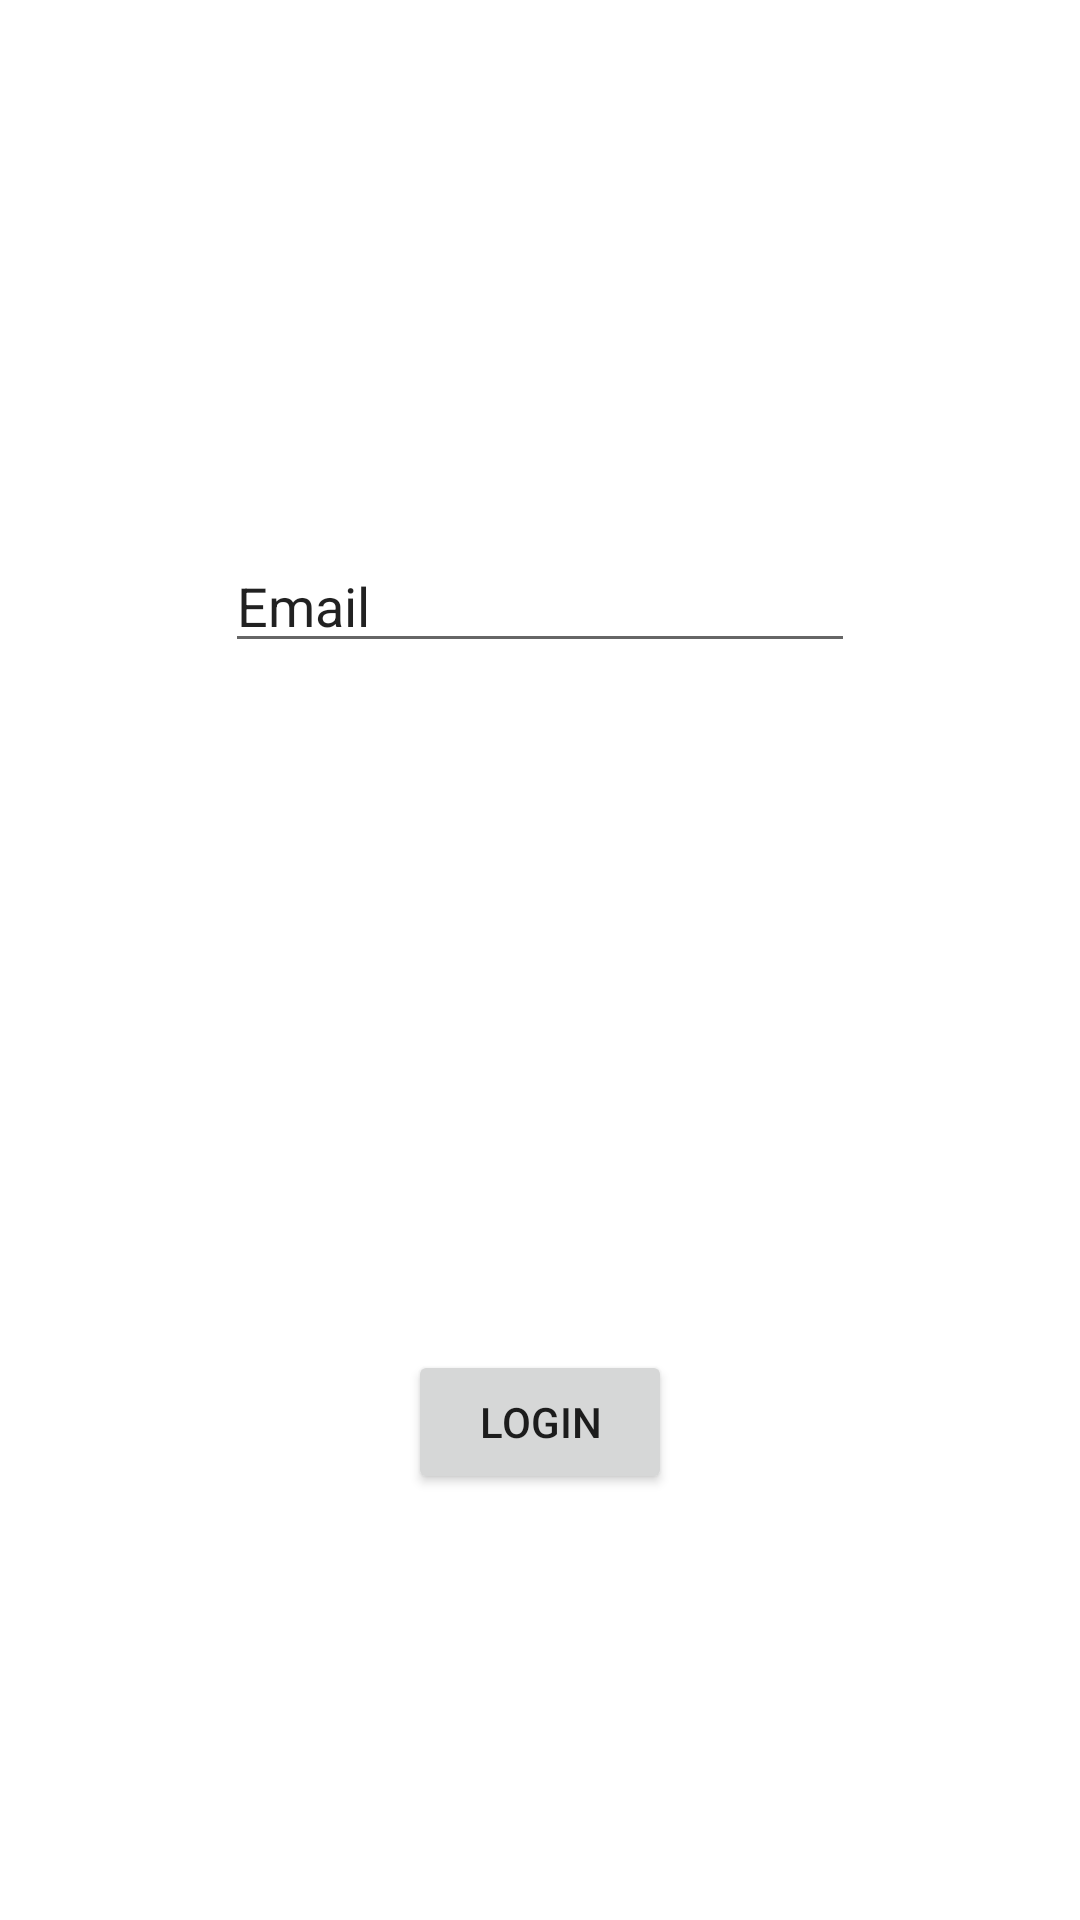

Layout XML and referenced resources for this Android screen:
<!-- AndroidManifest.xml: application theme Theme.CantinaUnitbv -->
<!-- res/layout/activity_login.xml -->
<?xml version="1.0" encoding="utf-8"?>
<androidx.constraintlayout.widget.ConstraintLayout xmlns:android="http://schemas.android.com/apk/res/android"
    xmlns:app="http://schemas.android.com/apk/res-auto"
    xmlns:tools="http://schemas.android.com/tools"
    android:layout_width="match_parent"
    android:layout_height="match_parent"
    tools:context=".Login">

    <EditText
        android:id="@+id/email"
        android:layout_width="wrap_content"
        android:layout_height="wrap_content"
        android:ems="10"
        android:inputType="textPersonName"
        android:text="Email"
        app:layout_constraintBottom_toBottomOf="parent"
        app:layout_constraintEnd_toEndOf="parent"
        app:layout_constraintStart_toStartOf="parent"
        app:layout_constraintTop_toTopOf="parent"
        app:layout_constraintVertical_bias="0.3" />

    <Button
        android:id="@+id/loginButton"
        android:layout_width="wrap_content"
        android:layout_height="wrap_content"
        android:layout_marginTop="450dp"
        android:text="Login"
        app:layout_constraintEnd_toEndOf="parent"
        app:layout_constraintStart_toStartOf="parent"
        app:layout_constraintTop_toTopOf="parent" />

</androidx.constraintlayout.widget.ConstraintLayout>
<!-- resources referenced by this layout -->
<resources>
  <style name="Theme.CantinaUnitbv" parent="Theme.MaterialComponents.DayNight.DarkActionBar">
          
          <item name="colorPrimary">@color/purple_500</item>
          <item name="colorPrimaryVariant">@color/purple_700</item>
          <item name="colorOnPrimary">@color/white</item>
          
          <item name="colorSecondary">@color/teal_200</item>
          <item name="colorSecondaryVariant">@color/teal_700</item>
          <item name="colorOnSecondary">@color/black</item>
          
          <item name="android:statusBarColor" tools:targetApi="l">?attr/colorPrimaryVariant</item>
          
      </style>
  <!-- not gathered from this repository: default colours our renderer supplied (Android Studio template values) -->
  <color name="purple_500">#FF6200EE</color>
  <color name="purple_700">#FF3700B3</color>
  <color name="teal_200">#FF03DAC5</color>
  <color name="teal_700">#FF018786</color>
  <color name="black">#FF000000</color>
  <color name="white">#FFFFFFFF</color>
</resources>
